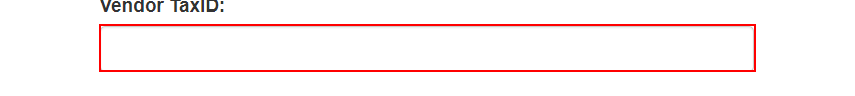
Task: Performer to generate Yearly Report
Workflow: System1_CreateYearlyReport

Step 1: type [in_TaxID] into the text box in window 'ACME System 1 - Download Monthly Report' (chrome.exe)

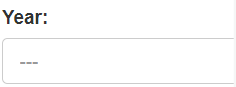
Step 2: select [in_Year] in the drop-down 'reportYear' in window 'ACME System 1 - Download Monthly Report' (chrome.exe)

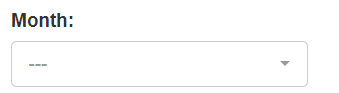
Step 3: select [month.ToString] in the drop-down 'reportMonth' in window 'ACME System 1 - Download Monthly Report' (chrome.exe)

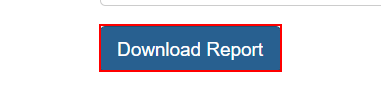
Step 4: click on the button in window 'ACME System 1 - Download Monthly Report' (chrome.exe)

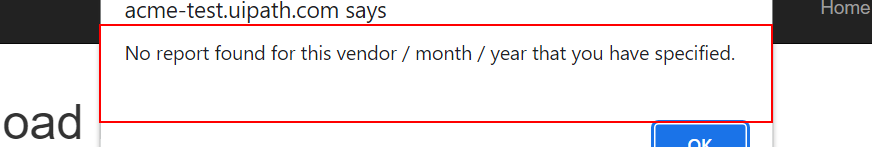
Step 5: find the pane in window 'ACME System 1 - Download Monthly Report - Google Chrome' (chrome.exe)

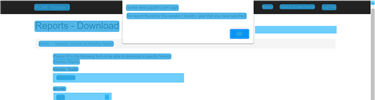
Step 6 [then]: CV Screen Scope 'Chrome_RenderWidgetHost...' on the element 'Horizontal' in window 'ACME System 1 - Download Monthly Report - Google Chrome' (chrome.exe)

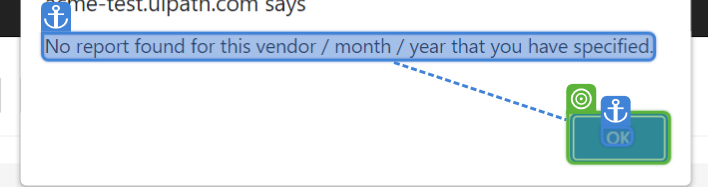
Step 7 [then]: CV Click - Button

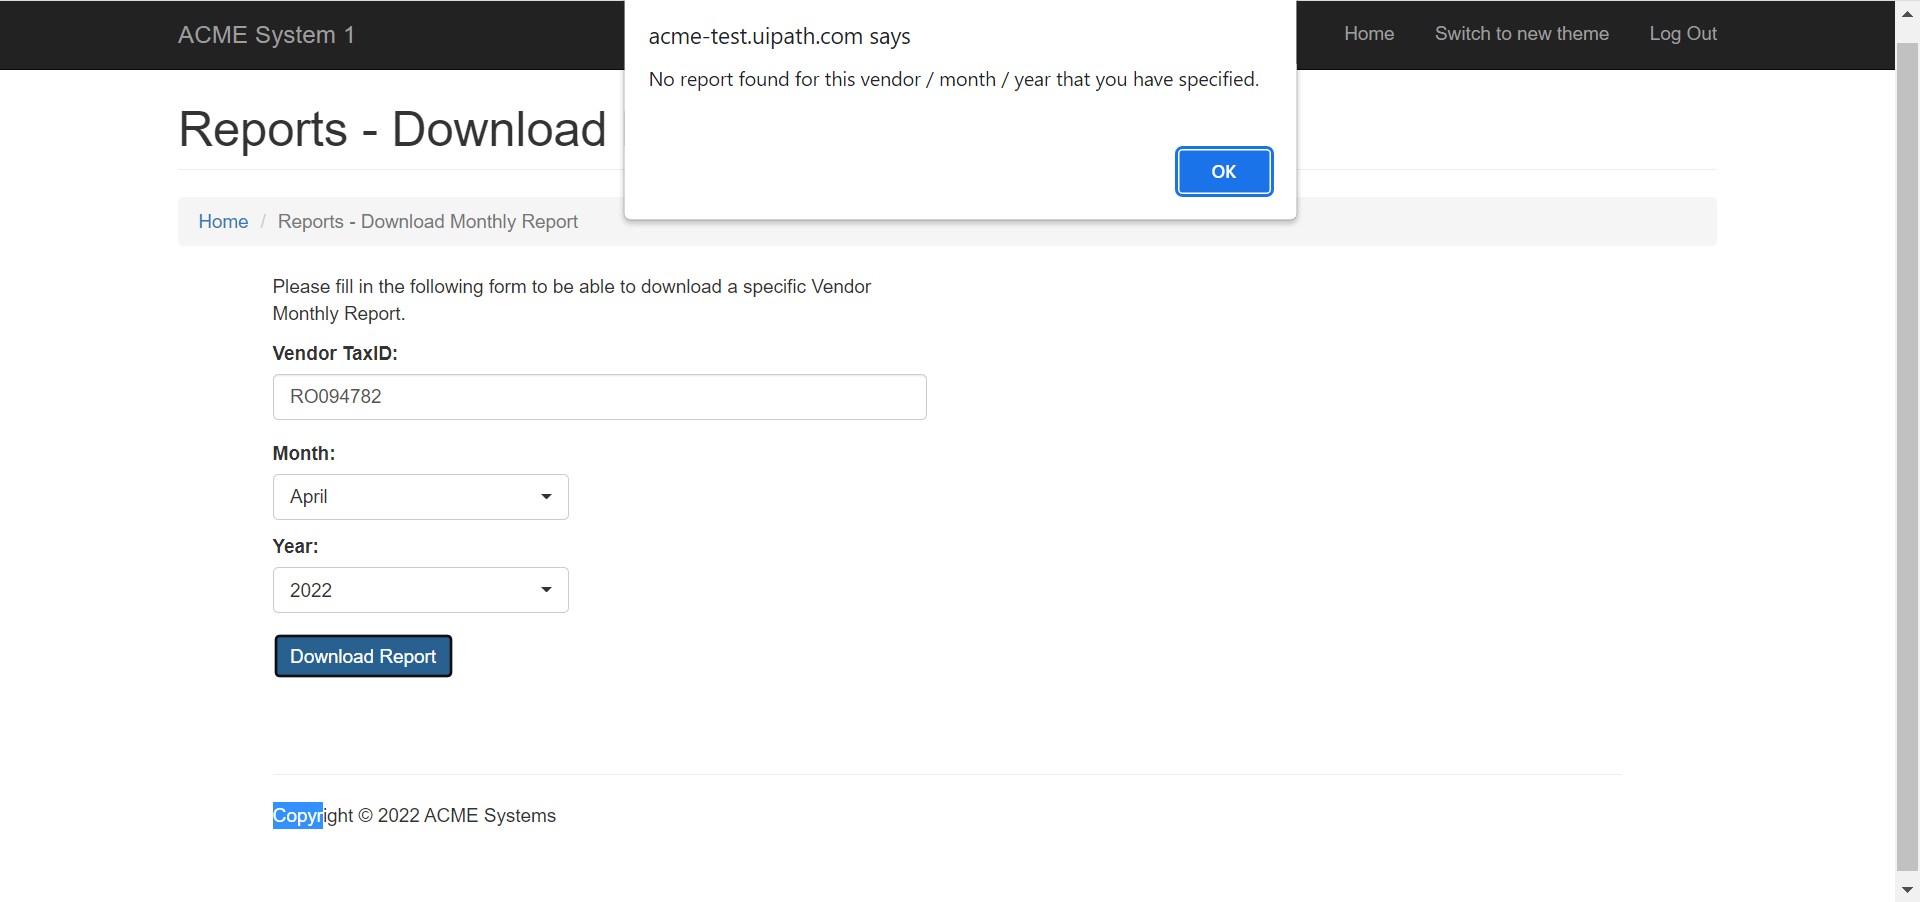
Step 8 [then]: Screen CV Click - 'OK' (Main)

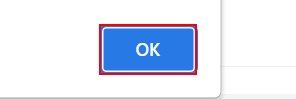
Step 9 [then]: click on the push button in window 'ACME System 1 - Download Monthly Report - Google Chrome' (chrome.exe)

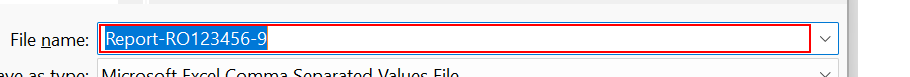
Step 10 [else]: type [ReportFilePath] in window 'Save As' (chrome.exe)

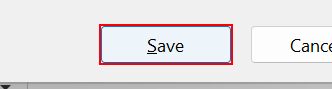
Step 11: click in window 'Save As' (chrome.exe)